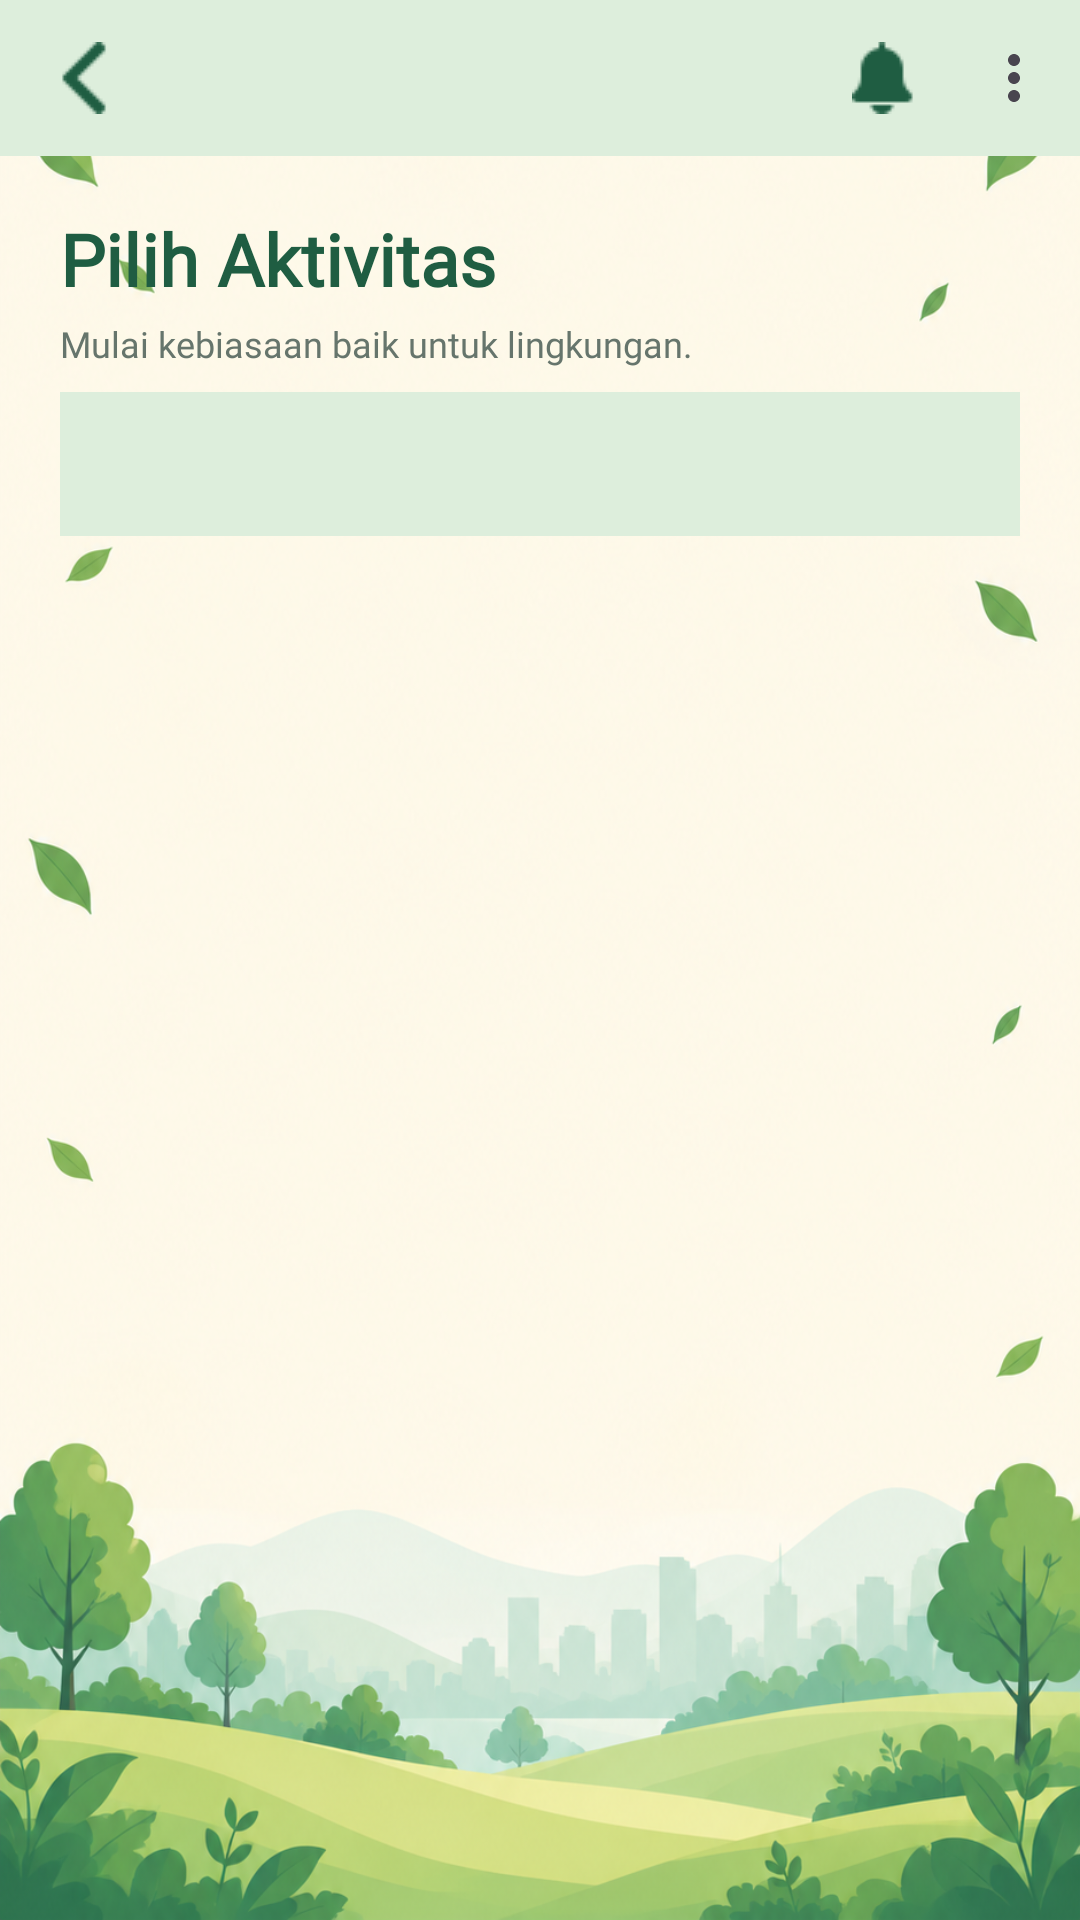

Produce the Android XML layout that renders to this screen, including the resource entries it uses.
<!-- AndroidManifest.xml: application theme Theme.Mobile_Iqbal -->
<!-- res/layout/fragment_activity.xml -->
<?xml version="1.0" encoding="utf-8"?>
<androidx.constraintlayout.widget.ConstraintLayout
    xmlns:android="http://schemas.android.com/apk/res/android"
    xmlns:app="http://schemas.android.com/apk/res-auto"
    android:layout_width="match_parent"
    android:layout_height="match_parent"
    android:background="@drawable/bgutama">

    <com.google.android.material.appbar.MaterialToolbar
        android:id="@+id/toolbarActivity"
        android:layout_width="0dp"
        android:layout_height="52dp"
        android:background="#DDEEDC"
        app:navigationIcon="@drawable/left"
        app:title=""
        app:menu="@menu/main_menu"
        app:layout_constraintTop_toTopOf="parent"
        app:layout_constraintStart_toStartOf="parent"
        app:layout_constraintEnd_toEndOf="parent" />

    <LinearLayout
        android:id="@+id/headerActivity"
        android:layout_width="0dp"
        android:layout_height="wrap_content"
        android:orientation="vertical"
        android:paddingStart="20dp"
        android:paddingTop="18dp"
        android:paddingEnd="20dp"
        android:paddingBottom="8dp"
        app:layout_constraintTop_toBottomOf="@id/toolbarActivity"
        app:layout_constraintStart_toStartOf="parent"
        app:layout_constraintEnd_toEndOf="parent">

        <TextView
            android:id="@+id/txtActivityTitle"
            android:layout_width="match_parent"
            android:layout_height="wrap_content"
            android:text="Pilih Aktivitas"
            android:textColor="#1F5D42"
            android:textSize="24sp"
            android:textStyle="bold"
            android:fontFamily="@font/poppins" />

        <TextView
            android:id="@+id/txtActivitySubtitle"
            android:layout_width="match_parent"
            android:layout_height="wrap_content"
            android:layout_marginTop="4dp"
            android:text="Mulai kebiasaan baik untuk lingkungan."
            android:textColor="#66756C"
            android:textSize="12sp"
            android:fontFamily="@font/poppins" />

    </LinearLayout>

    <com.google.android.material.tabs.TabLayout
        android:id="@+id/tabLayoutActivity"
        android:layout_width="0dp"
        android:layout_height="wrap_content"
        android:layout_marginStart="20dp"
        android:layout_marginEnd="20dp"
        android:background="#DDEEDC"
        app:tabMode="fixed"
        app:tabGravity="fill"
        app:tabTextColor="#66756C"
        app:tabSelectedTextColor="#1F5D42"
        app:tabIndicatorColor="#1F5D42"
        app:tabIndicatorHeight="3dp"
        app:layout_constraintTop_toBottomOf="@id/headerActivity"
        app:layout_constraintStart_toStartOf="parent"
        app:layout_constraintEnd_toEndOf="parent" />

    <androidx.viewpager2.widget.ViewPager2
        android:id="@+id/viewPagerActivity"
        android:layout_width="0dp"
        android:layout_height="0dp"
        app:layout_constraintTop_toBottomOf="@id/tabLayoutActivity"
        app:layout_constraintBottom_toBottomOf="parent"
        app:layout_constraintStart_toStartOf="parent"
        app:layout_constraintEnd_toEndOf="parent" />

</androidx.constraintlayout.widget.ConstraintLayout>
<!-- resources referenced by this layout -->
<resources>
  <!-- drawable bgutama: png bitmap (drawable, 910591 bytes) -->
  <!-- drawable left: png bitmap (drawable, 427 bytes) -->
  <style name="Theme.Mobile_Iqbal" parent="Base.Theme.Mobile_Iqbal" />
  <style name="Base.Theme.Mobile_Iqbal" parent="Theme.Material3.DayNight.NoActionBar">
          
          
      </style>
</resources>
